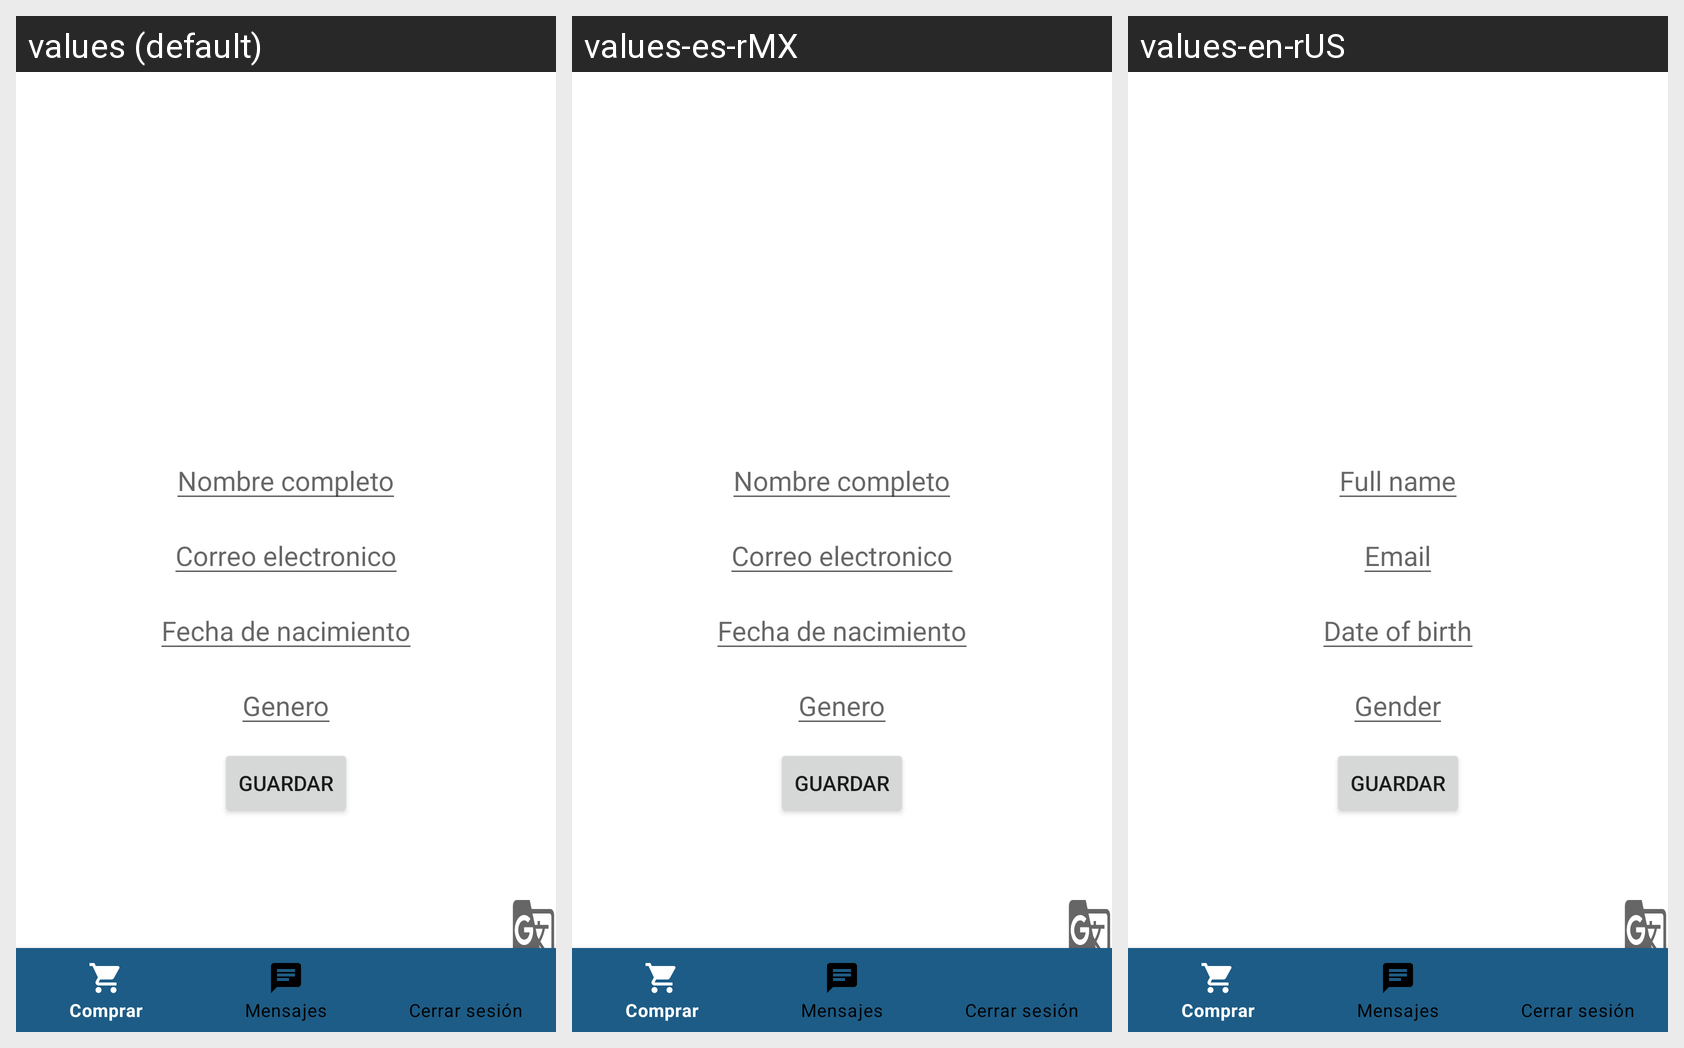

Translations of the strings shown on this Android screen, per locale in the grid:
Android screen res/layout/activity_edit_profile.xml rendered under 3 locales, left to right: values (default), values-es-rMX, values-en-rUS. Device: Nexus 5 (rendered at 1080×1920; each locale shown at half size, 540×960, under a caption strip naming it); theme Theme.CVA_VIDEOLLAMADA.
Strings drawn on this screen, with the default value and each locale's value (text and hints the layout hard-codes, and strings that could not be matched under every locale, appear in the picture but are not listed):

nombre_completo
  values: Nombre completo
  values-es-rMX: Nombre completo
  values-en-rUS: Full name

correo_electronico
  values: Correo electronico
  values-es-rMX: Correo electronico
  values-en-rUS: Email

fecha_de_nacimiento
  values: Fecha de nacimiento
  values-es-rMX: Fecha de nacimiento
  values-en-rUS: Date of birth

genero
  values: Genero
  values-es-rMX: Genero
  values-en-rUS: Gender
